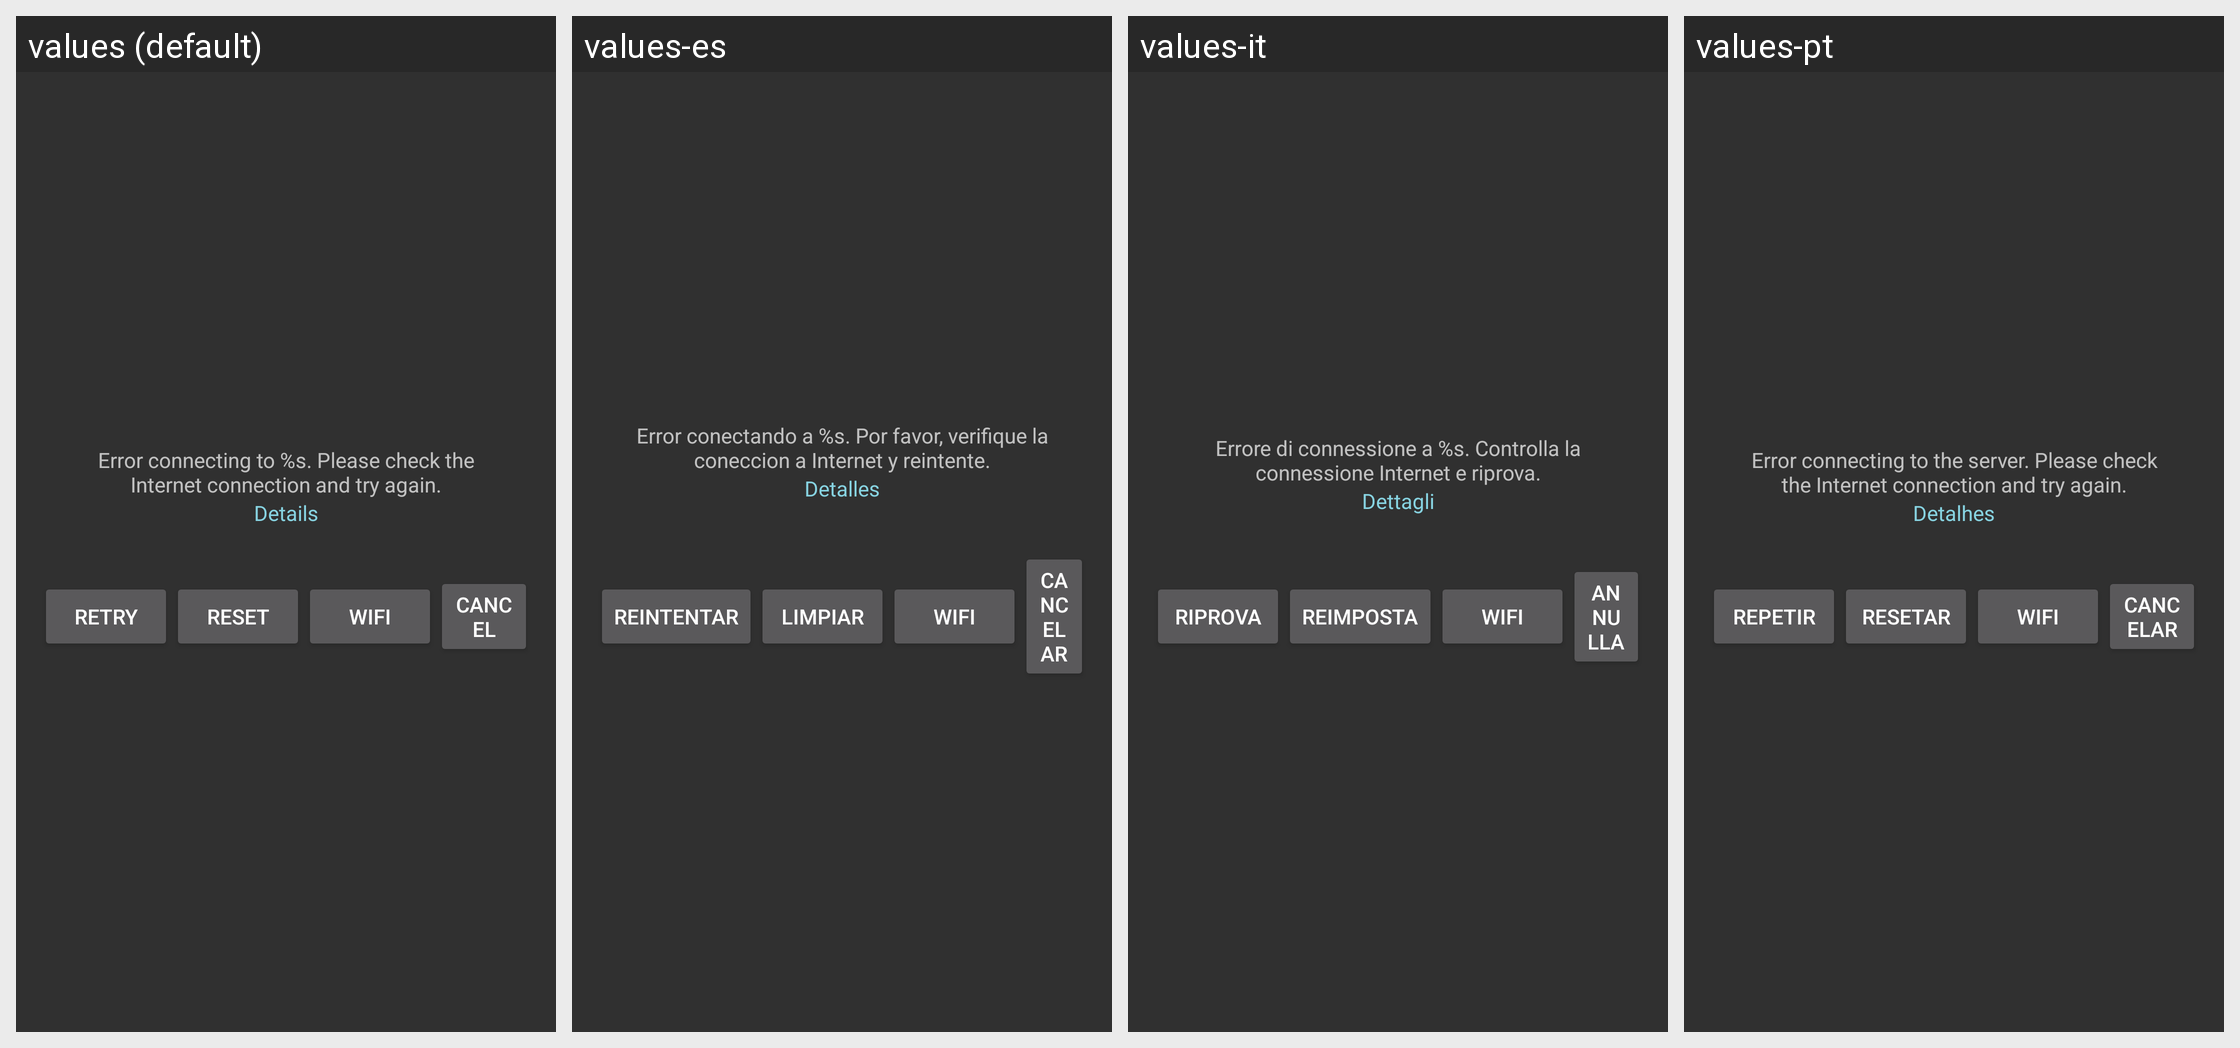

Strings drawn on this Android screen and how each of the app's shown locales translates them:
Android screen res/layout/dialog_network_error.xml rendered under 4 locales, left to right: values (default), values-es, values-it, values-pt. Device: Nexus 5 (rendered at 1080×1920; each locale shown at half size, 540×960, under a caption strip naming it); theme AppTheme.
Other locales in the repository, not shown: values-ar, values-cs, values-de, values-fr, values-ja, values-pl-rPL, values-ru, values-tr, values-vi, values-zh-rCN, values-zh-rHK, values-zh-rTW.
Strings drawn on this screen, with the default value and each locale's value (text and hints the layout hard-codes, and strings that could not be matched under every locale, appear in the picture but are not listed):

dialog_network_error_title
  values: Error connecting to %s. Please check the Internet connection and try again.
  values-es: Error conectando a %s. Por favor, verifique la coneccion a Internet y reintente.
  values-it: Errore di connessione a %s. Controlla la connessione Internet e riprova.
  values-pt: Error connecting to the server. Please check the Internet connection and try again.

main_activity_details
  values: Details
  values-es: Detalles
  values-it: Dettagli
  values-pt: Detalhes

main_activity_repeat
  values: Retry
  values-es: Reintentar
  values-it: Riprova
  values-pt: Repetir

main_activity_reset
  values: Reset
  values-es: Limpiar
  values-it: Reimposta
  values-pt: Resetar

main_activity_wifi
  values: WiFi
  values-es: WiFi
  values-it: WiFi
  values-pt: WiFi

main_activity_cancel
  values: Cancel
  values-es: Cancelar
  values-it: Annulla
  values-pt: Cancelar
